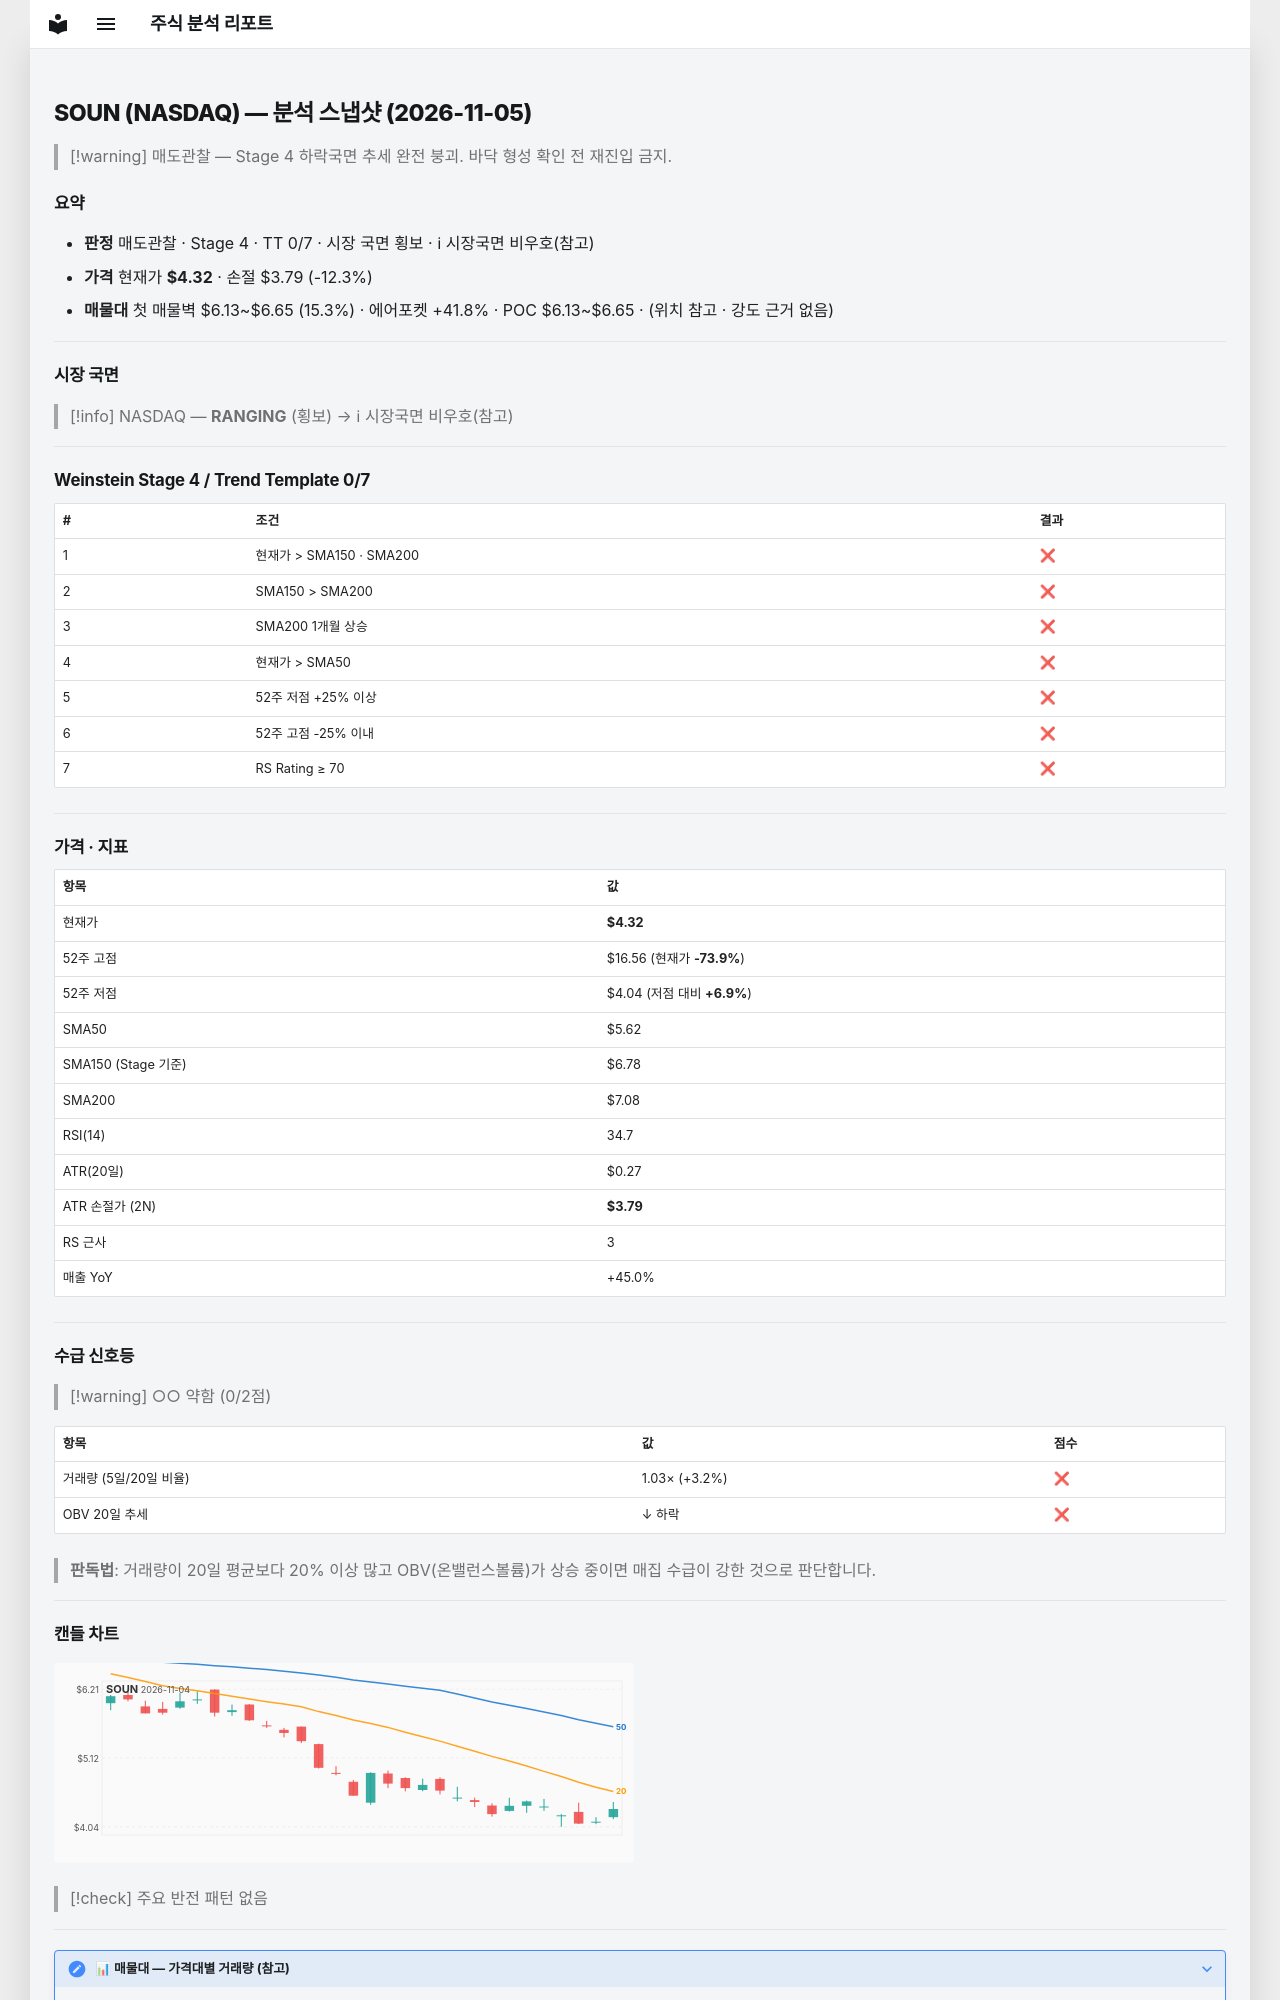

repository: soloandco/stock-reports · page: snapshots/SOUN-2026-11-05/index.html · generator: mkdocs

---
type: analysis-snapshot
title: SOUN 분석 스냅샷
ticker: SOUN
market: NASDAQ
created: 2026-11-05
updated: 2026-11-05
bar-date: 2026-11-04
verdict: 매도관찰
real-rr: 7.28
sma50-gap-pct: -23.1
weekly-position: 저항대아래
weekly-overhead-price: 8.19
weekly-overhead-pct: 89.6
stage: 4
trend-template-score: 0
tt-max: 7
ma-set: sma-50-150-200
price: 4.320000171661377
stop-price: 3.788701141115255
market-regime: RANGING
supply-demand-score: 0/2
supply-demand-label: 약함
status: tracking
tags:
  - stock-agent
  - watchlist
  - SOUN
  - analysis
related:
  - "[[analysis-template]]"
---

# SOUN (NASDAQ) — 분석 스냅샷 (2026-11-05)

> [!warning] 매도관찰 — Stage 4 하락국면
> 추세 완전 붕괴. 바닥 형성 확인 전 재진입 금지.

## 요약

- **판정** 매도관찰 · Stage 4 · TT 0/7 · 시장 국면 횡보 · ℹ 시장국면 비우호(참고)
- **가격** 현재가 **$4.32** · 손절 $3.79 (-12.3%)
- **매물대** 첫 매물벽 $6.13~$6.65 (15.3%) · 에어포켓 +41.8% · POC $6.13~$6.65 · (위치 참고 · 강도 근거 없음)

---

## 시장 국면

> [!info] NASDAQ — **RANGING** (횡보) → ℹ 시장국면 비우호(참고)

---

## Weinstein Stage 4 / Trend Template 0/7

| # | 조건 | 결과 |
|---|------|------|
| 1 | 현재가 > SMA150 · SMA200 | ❌ |
| 2 | SMA150 > SMA200 | ❌ |
| 3 | SMA200 1개월 상승 | ❌ |
| 4 | 현재가 > SMA50 | ❌ |
| 5 | 52주 저점 +25% 이상 | ❌ |
| 6 | 52주 고점 -25% 이내 | ❌ |
| 7 | RS Rating ≥ 70 | ❌ |

---

## 가격 · 지표

| 항목 | 값 |
|------|---|
| 현재가 | **$4.32** |
| 52주 고점 | $16.56 (현재가 **-73.9%**) |
| 52주 저점 | $4.04 (저점 대비 **+6.9%**) |
| SMA50 | $5.62 |
| SMA150 (Stage 기준) | $6.78 |
| SMA200 | $7.08 |
| RSI(14) | 34.7 |
| ATR(20일) | $0.27 |
| ATR 손절가 (2N) | **$3.79** |
| RS 근사 | 3 |
| 매출 YoY | +45.0% |

---
## 수급 신호등

> [!warning] ○○ 약함 (0/2점)

| 항목 | 값 | 점수 |
|------|------|------|
| 거래량 (5일/20일 비율) | 1.03× (+3.2%) | ❌ |
| OBV 20일 추세 | ↓ 하락 | ❌ |

> **판독법**: 거래량이 20일 평균보다 20% 이상 많고 OBV(온밸런스볼륨)가 상승 중이면 매집 수급이 강한 것으로 판단합니다.

---
